12-way image classification set "classification" from GitHub (AyushChandekar/DeepLearning_Assignments); label vocabulary: big bus, big truck, bus large, bus small, car, mid truck, small bus, small truck, truck large, truck medium, truck small, truck extra large.

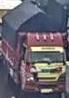
Label: small truck

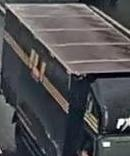
Label: truck medium

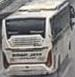
Label: bus large

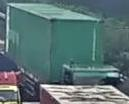
Label: big truck

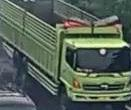
Label: mid truck

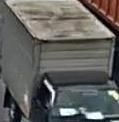
Label: truck small
